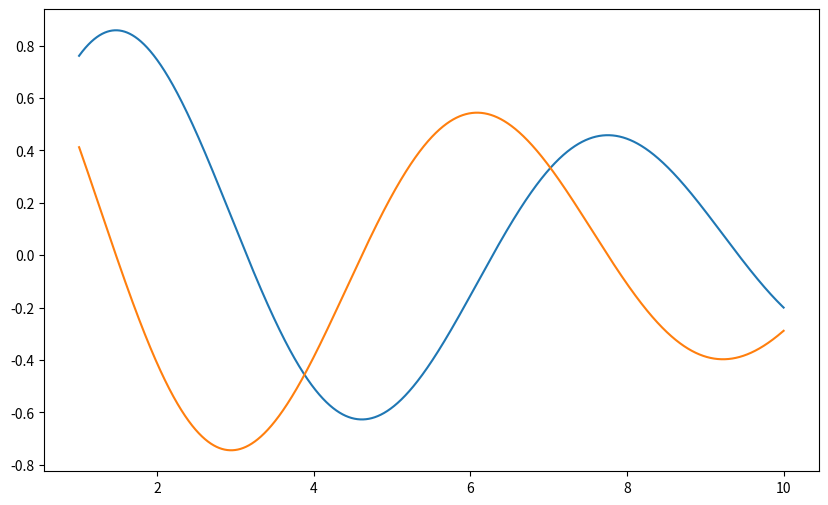

Source code (Python):
import matplotlib.pyplot as plt
import time, numpy, math

def f(x):
    return numpy.exp(-x/10) * numpy.sin(x)



a, b = 1, 10
nb_points = 10000
step = (b-a)/nb_points

x_values, y_values = [], []

x_values = numpy.linspace(a, b, nb_points)
y_values = f(x_values)
for index_point in range(0, nb_points+1):
    numpy.append(x_values, a + index_point*step)
    numpy.append(y_values, f(a + index_point*step))
gradient = numpy.gradient(y_values, x_values)

# y_slice = slice(3000, 7000)
# # print(y_values[y_slice])
# sum_y_slice = sum(y_values[y_slice])/len(y_values[y_slice])
# # print(sum_y_slice)

# std_dev = numpy.std(y_values[y_slice])
# # print(std_dev)


def f_x(x) :
    return ((numpy.exp(-x/10.0) + numpy.cos(x)) - ((0.1 * numpy.exp(-x/10.0)) + numpy.sin(x)))



def dichotomie(f, a, b):
    eps= 1e-6
    while (b - a) > eps:
        m = (a + b) / 2
        if f(a) * f(m) < 0:
            b = m
        else:
            a = m
    return (a + b) / 2

print(dichotomie(f_x , 0 , 3))
print(dichotomie(f_x , 3 , 6))
print(dichotomie(f_x , 6 , 10))

plt.figure(figsize=(10,6))
plt.plot(x_values, y_values)
plt.plot(x_values, gradient)
plt.show()